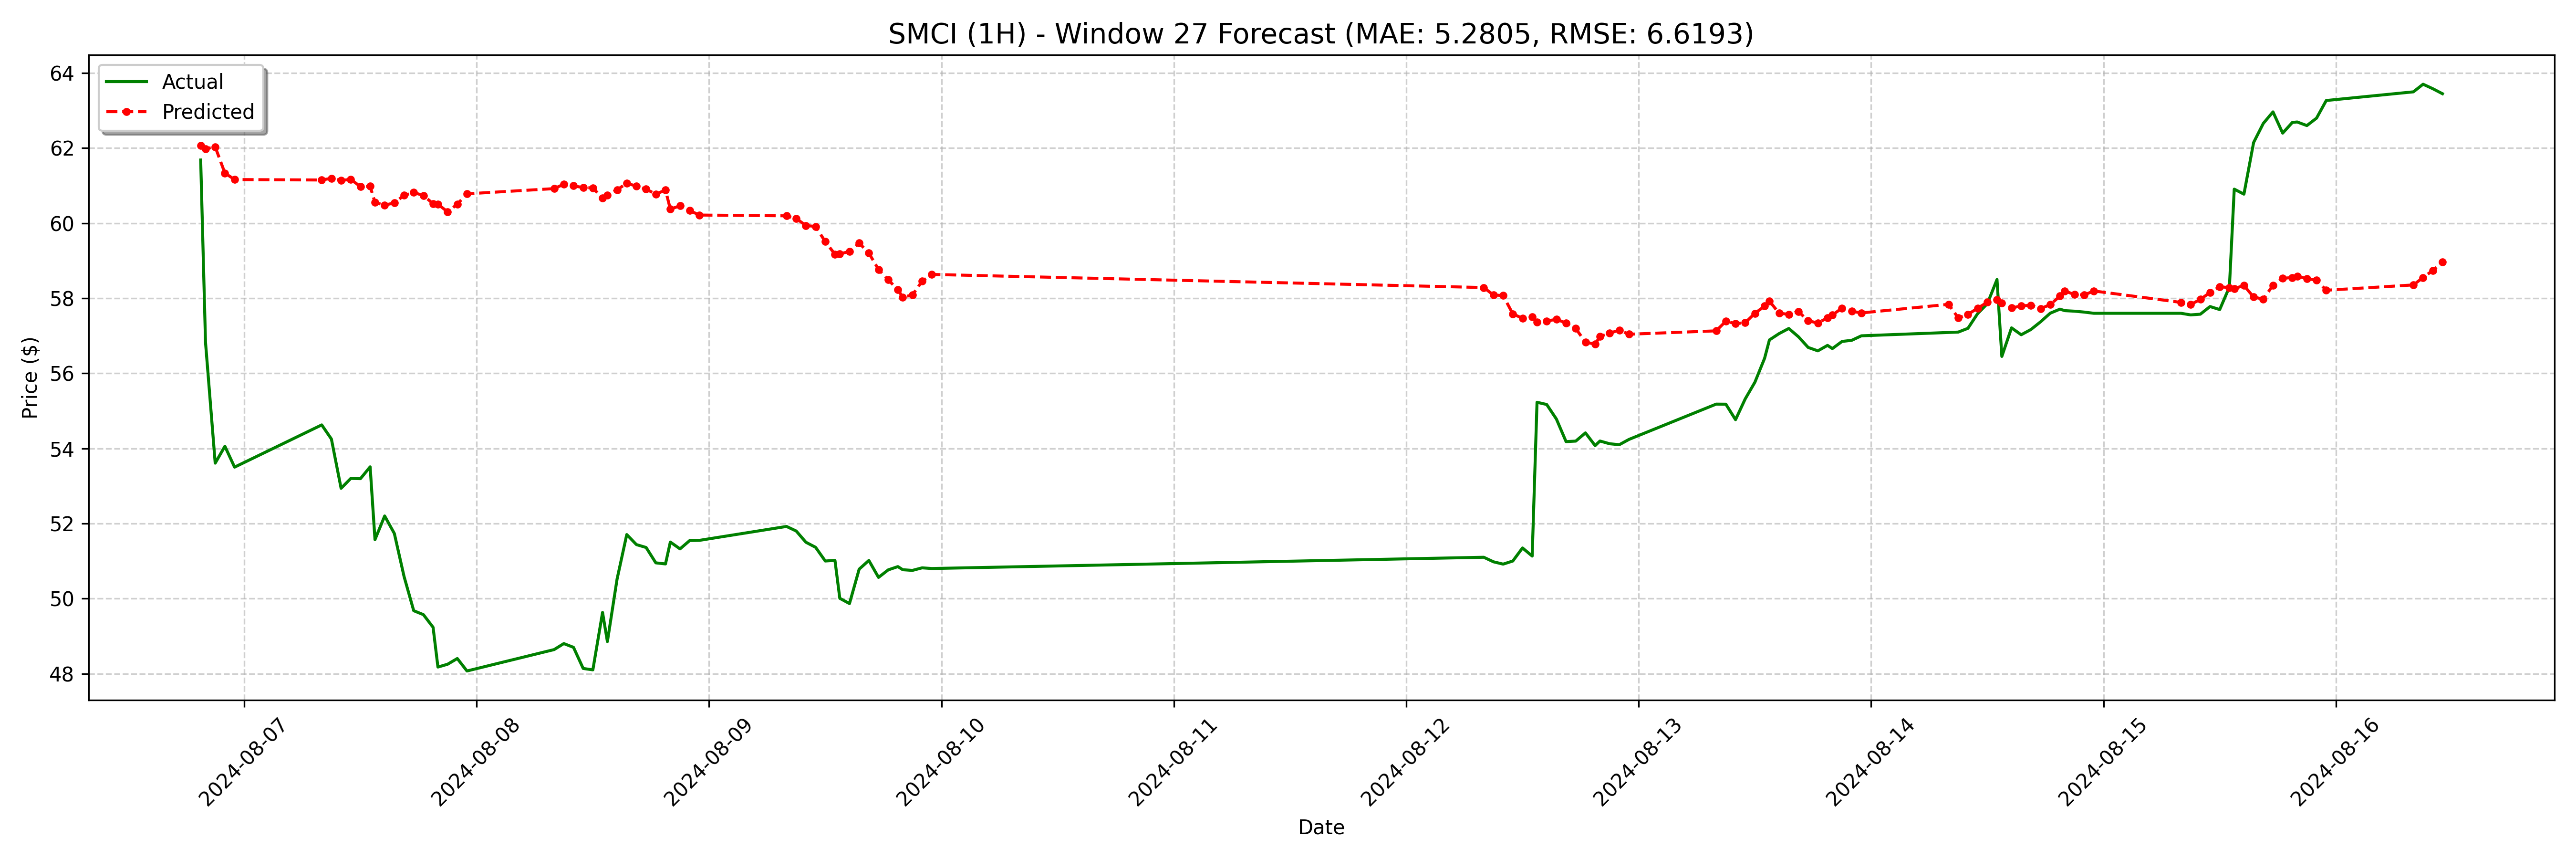

The file beside this chart, header and first rows:
date, actual, forecast
2024-08-06 19:30:00, 61.68, 62.07
2024-08-06 20:00:00, 56.82, 61.98
2024-08-06 21:00:00, 53.61, 62.03
2024-08-06 22:00:00, 54.06, 61.34
2024-08-06 23:00:00, 53.5, 61.16
2024-08-07 08:00:00, 54.63, 61.15
2024-08-07 09:00:00, 54.25, 61.2
2024-08-07 10:00:00, 52.94, 61.14
2024-08-07 11:00:00, 53.2, 61.17
2024-08-07 12:00:00, 53.19, 60.97
2024-08-07 13:00:00, 53.51, 60.99
2024-08-07 13:30:00, 51.57, 60.55
2024-08-07 14:30:00, 52.2, 60.48
2024-08-07 15:30:00, 51.73, 60.54
2024-08-07 16:30:00, 50.59, 60.74
2024-08-07 17:30:00, 49.68, 60.82
2024-08-07 18:30:00, 49.57, 60.74
2024-08-07 19:30:00, 49.23, 60.52
2024-08-07 20:00:00, 48.17, 60.51
2024-08-07 21:00:00, 48.25, 60.3
2024-08-07 22:00:00, 48.4, 60.51
2024-08-07 23:00:00, 48.07, 60.78
2024-08-08 08:00:00, 48.64, 60.92
2024-08-08 09:00:00, 48.8, 61.04
2024-08-08 10:00:00, 48.7, 61
2024-08-08 11:00:00, 48.14, 60.95
2024-08-08 12:00:00, 48.1, 60.94
2024-08-08 13:00:00, 49.63, 60.67
2024-08-08 13:30:00, 48.85, 60.75
2024-08-08 14:30:00, 50.52, 60.89
2024-08-08 15:30:00, 51.7, 61.06
2024-08-08 16:30:00, 51.44, 60.99
2024-08-08 17:30:00, 51.36, 60.91
2024-08-08 18:30:00, 50.95, 60.77
2024-08-08 19:30:00, 50.92, 60.88
2024-08-08 20:00:00, 51.5, 60.38
2024-08-08 21:00:00, 51.32, 60.46
2024-08-08 22:00:00, 51.54, 60.34
2024-08-08 23:00:00, 51.55, 60.22
2024-08-09 08:00:00, 51.92, 60.2
2024-08-09 09:00:00, 51.8, 60.12
2024-08-09 10:00:00, 51.5, 59.94
2024-08-09 11:00:00, 51.37, 59.91
2024-08-09 12:00:00, 51.0, 59.51
2024-08-09 13:00:00, 51.02, 59.17
2024-08-09 13:30:00, 50.01, 59.18
2024-08-09 14:30:00, 49.87, 59.25
2024-08-09 15:30:00, 50.78, 59.47
2024-08-09 16:30:00, 51.01, 59.2
2024-08-09 17:30:00, 50.56, 58.77
2024-08-09 18:30:00, 50.76, 58.49
2024-08-09 19:30:00, 50.85, 58.23
2024-08-09 20:00:00, 50.77, 58.03
2024-08-09 21:00:00, 50.75, 58.09
2024-08-09 22:00:00, 50.82, 58.45
2024-08-09 23:00:00, 50.8, 58.64
2024-08-12 08:00:00, 51.1, 58.29
2024-08-12 09:00:00, 50.98, 58.09
2024-08-12 10:00:00, 50.92, 58.07
2024-08-12 11:00:00, 51.0, 57.58
... 68 more rows
